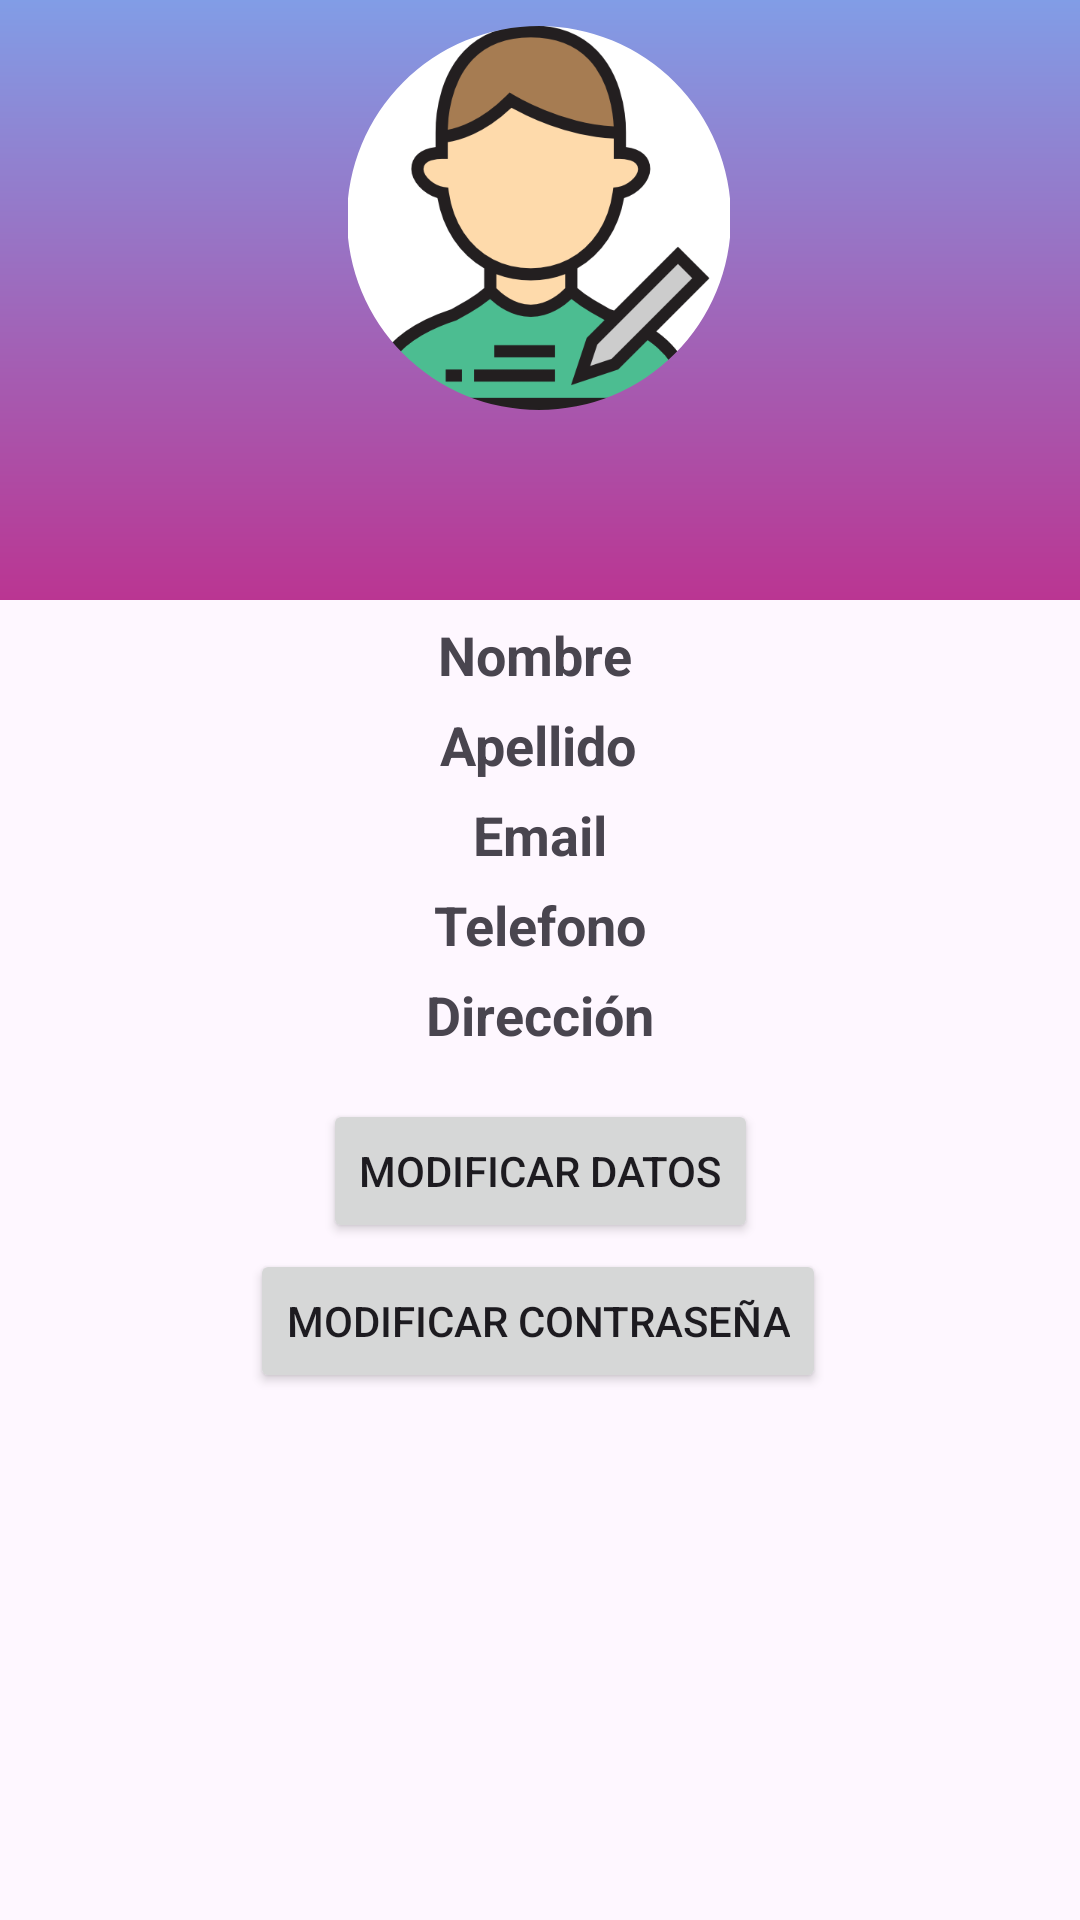

This screen was rendered from an Android layout file. Write that file and the resources it references.
<!-- AndroidManifest.xml: application theme Theme.TravelDreamsApp -->
<!-- res/layout/activity_perfil.xml -->
<?xml version="1.0" encoding="utf-8"?>
<androidx.constraintlayout.widget.ConstraintLayout
    xmlns:android="http://schemas.android.com/apk/res/android"
    xmlns:app="http://schemas.android.com/apk/res-auto"
    xmlns:tools="http://schemas.android.com/tools"
    android:id="@+id/main"
    android:layout_width="match_parent"
    android:orientation="vertical"
    android:layout_height="match_parent"
    tools:context=".perfil">

    

    
    <ImageView
        android:id="@+id/bgImageView2"
        android:layout_width="match_parent"
        android:layout_height="200dp"
        android:scaleType="centerCrop"
        android:src="@drawable/dashboard"
        app:layout_constraintTop_toTopOf="parent" />

    
    <TextView
        android:id="@+id/tv_name"
        android:layout_width="wrap_content"
        android:layout_height="wrap_content"
        android:layout_marginTop="194dp"
        android:padding="12dp"
        android:text="Nombre"
        android:textSize="18sp"
        android:textStyle="bold"

        app:layout_constraintEnd_toEndOf="parent"
        app:layout_constraintHorizontal_bias="0.494"
        app:layout_constraintStart_toStartOf="parent"
        app:layout_constraintTop_toTopOf="parent" />

    
    <TextView
        android:id="@+id/tv_full_name"
        android:layout_width="wrap_content"
        android:layout_height="wrap_content"
        android:layout_marginTop="224dp"
        android:padding="12dp"
        android:text="Apellido"
        android:textSize="18sp"
        android:textStyle="bold"
        app:layout_constraintEnd_toEndOf="parent"
        app:layout_constraintHorizontal_bias="0.498"
        app:layout_constraintStart_toStartOf="parent"
        app:layout_constraintTop_toTopOf="parent" />

    
    <TextView
        android:id="@+id/tv_email"
        android:layout_width="wrap_content"
        android:layout_height="wrap_content"
        android:layout_marginTop="254dp"
        android:padding="12dp"
        android:text="Email"
        android:textSize="18sp"
        android:textStyle="bold"
        app:layout_constraintEnd_toEndOf="parent"
        app:layout_constraintStart_toStartOf="parent"
        app:layout_constraintTop_toTopOf="parent" />

    
    <TextView
        android:id="@+id/tv_phone"
        android:layout_width="wrap_content"
        android:layout_height="wrap_content"
        android:layout_marginTop="284dp"
        android:padding="12dp"
        android:text="Telefono"
        android:textSize="18sp"
        android:textStyle="bold"
        app:layout_constraintEnd_toEndOf="parent"
        app:layout_constraintStart_toStartOf="parent"
        app:layout_constraintTop_toTopOf="parent" />

    
    <TextView
        android:id="@+id/tv_address"
        android:layout_width="wrap_content"
        android:layout_height="wrap_content"
        android:layout_marginTop="314dp"
        android:padding="12dp"
        android:text="Dirección"
        android:textSize="18sp"
        android:textStyle="bold"
        app:layout_constraintEnd_toEndOf="parent"
        app:layout_constraintStart_toStartOf="parent"
        app:layout_constraintTop_toTopOf="parent" />

    

    
    <Button
        android:id="@+id/btn_edit_data"
        android:layout_width="wrap_content"
        android:layout_height="wrap_content"
        android:layout_marginTop="94dp"
        android:text="Modificar Datos"
        app:layout_constraintEnd_toEndOf="parent"
        app:layout_constraintStart_toStartOf="parent"
        app:layout_constraintTop_toBottomOf="@+id/tv_full_name" />

    
    <Button
        android:id="@+id/btn_edit_password"
        android:layout_width="wrap_content"
        android:layout_height="wrap_content"
        android:layout_marginTop="144dp"
        android:text="Modificar Contraseña"
        app:layout_constraintEnd_toEndOf="parent"
        app:layout_constraintHorizontal_bias="0.497"
        app:layout_constraintStart_toStartOf="parent"
        app:layout_constraintTop_toBottomOf="@+id/tv_full_name" />


    

    <com.google.android.material.imageview.ShapeableImageView
        android:id="@+id/profile_image"
        android:layout_width="128dp"
        android:layout_height="128dp"
        android:layout_marginBottom="380dp"
        android:src="@drawable/editar_perfil"
        android:contentDescription="Foto de perfil"
        app:layout_constraintBottom_toBottomOf="parent"
        app:layout_constraintEnd_toEndOf="parent"
        app:layout_constraintHorizontal_bias="0.498"
        app:layout_constraintStart_toStartOf="parent"
        app:layout_constraintTop_toTopOf="parent"
        app:layout_constraintVertical_bias="0.065"
        app:shapeAppearanceOverlay="@style/roundedImageViewRounded"
        android:clickable="true"
        android:focusable="true" />


</androidx.constraintlayout.widget.ConstraintLayout>
<!-- resources referenced by this layout -->
<resources>
  <!-- drawable dashboard (drawable) -->
  <vector xmlns:android="http://schemas.android.com/apk/res/android"
      xmlns:aapt="http://schemas.android.com/aapt"
      android:width="430dp"
      android:height="318dp"
      android:viewportWidth="430"
      android:viewportHeight="318">
    <path
        android:pathData="M0,0H430V288C430,304.57 416.57,318 400,318H30C13.43,318 0,304.57 0,288V0Z">
      <aapt:attr name="android:fillColor">
        <gradient 
            android:startX="215"
            android:startY="0"
            android:endX="215"
            android:endY="318"
            android:type="linear">
          <item android:offset="0" android:color="#FF78AEF4"/>
          <item android:offset="0.5" android:color="#FF9E69BC"/>
          <item android:offset="1" android:color="#FFC42484"/>
        </gradient>
      </aapt:attr>
    </path>
  </vector>
  <!-- drawable editar_perfil: png bitmap (drawable, 27194 bytes) -->
  <style name="roundedImageViewRounded">
             <item name="cornerFamily">rounded</item>
             <item name="cornerSize">50%</item>
         </style>
  <style name="Theme.TravelDreamsApp" parent="Base.Theme.TravelDreamsApp" />
  <style name="Base.Theme.TravelDreamsApp" parent="Theme.Material3.DayNight.NoActionBar">
          
          
      </style>
</resources>
